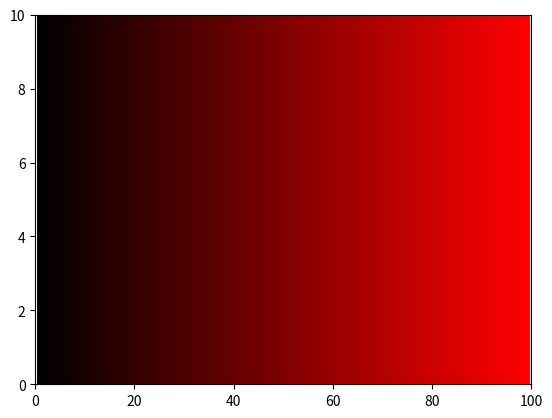

Generate this figure with matplotlib:
#!/usr/local/bin/python3

import numpy as np
import matplotlib.pyplot as plt

plt.axis([0, 100, 0, 10])

for x in np.arange(1, 100, 1):
    r = x / 100
    g = 0
    b = 0
    plt.plot([x, x], [0, 10], linewidth=5, color=(r, g, b))

plt.show()
